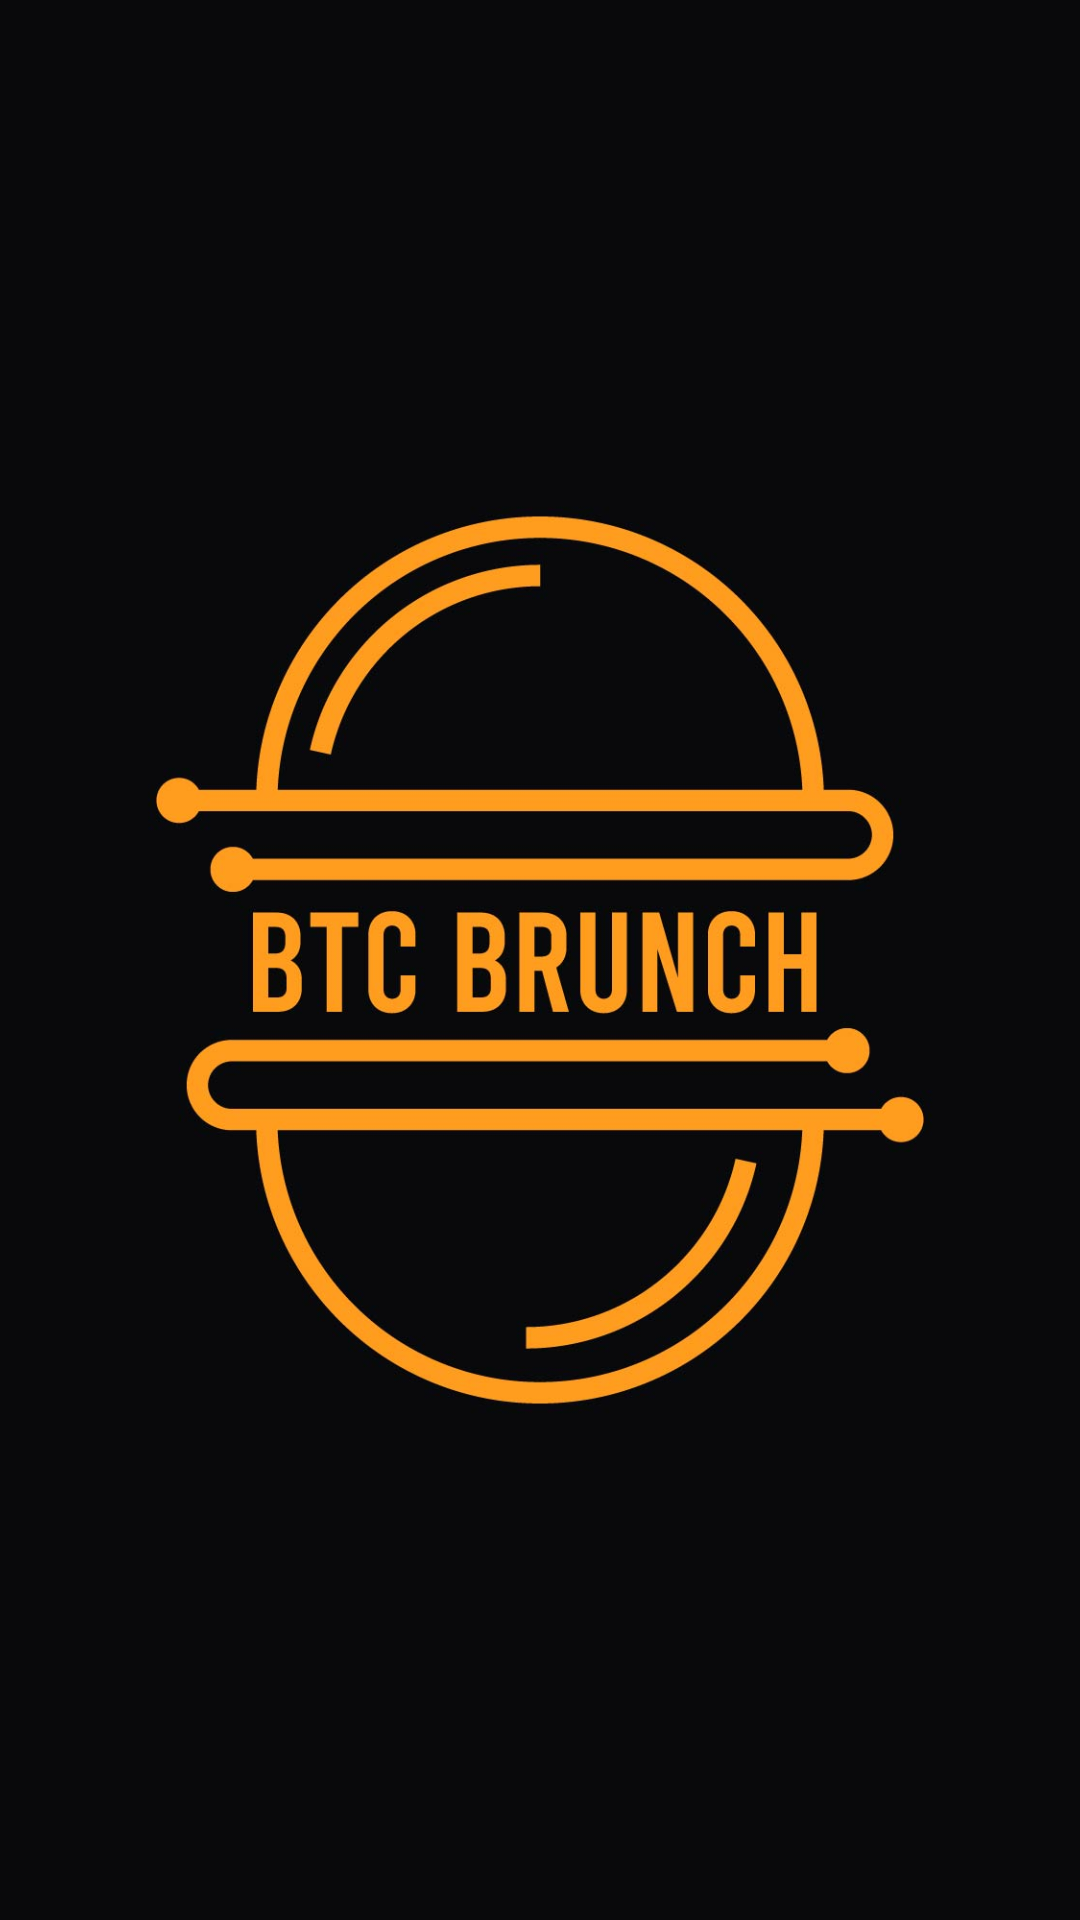

Here is an Android app screen rendered from its layout file. Give the layout XML and the strings, colors and styles it references.
<!-- AndroidManifest.xml: application theme Theme.MPChart01 -->
<!-- res/layout/activity_main.xml -->
<?xml version="1.0" encoding="utf-8"?>
    <RelativeLayout
    xmlns:tools="http://schemas.android.com/tools"
    xmlns:android="http://schemas.android.com/apk/res/android"
        android:layout_width="match_parent"
        android:layout_height="wrap_content"
        tools:context="com.btcbrunch.MainActivity">

    <ImageView
        android:layout_width="match_parent"
        android:layout_height="match_parent"
        android:src="@drawable/btc_brunch_logo_a"
        android:scaleType="centerCrop"
         />

        

































        

































        

    </RelativeLayout>
<!-- resources referenced by this layout -->
<resources>
  <!-- drawable btc_brunch_logo_a: jpg bitmap (drawable, 96552 bytes) -->
  <!-- drawable candle_stick_chart_image: jpg bitmap (drawable-xxxhdpi, 30311 bytes) -->
  <!-- drawable pexels_photo_6777575: jpeg bitmap (drawable-xxxhdpi, 203666 bytes) -->
  <style name="Theme.MPChart01" parent="Theme.MaterialComponents.DayNight.DarkActionBar">
          
          <item name="colorPrimary">@color/purple_500</item>
          <item name="colorPrimaryVariant">@color/purple_700</item>
          <item name="colorOnPrimary">@color/white</item>
          
          <item name="colorSecondary">@color/teal_200</item>
          <item name="colorSecondaryVariant">@color/teal_700</item>
          <item name="colorOnSecondary">@color/black</item>
          
          <item name="android:statusBarColor" tools:targetApi="l">?attr/colorPrimaryVariant</item>
          
      </style>
  <!-- not gathered from this repository: default colours our renderer supplied (Android Studio template values) -->
  <color name="purple_500">#FF6200EE</color>
  <color name="purple_700">#FF3700B3</color>
  <color name="teal_200">#FF03DAC5</color>
  <color name="teal_700">#FF018786</color>
  <color name="black">#FF000000</color>
  <color name="white">#FFFFFFFF</color>
</resources>
